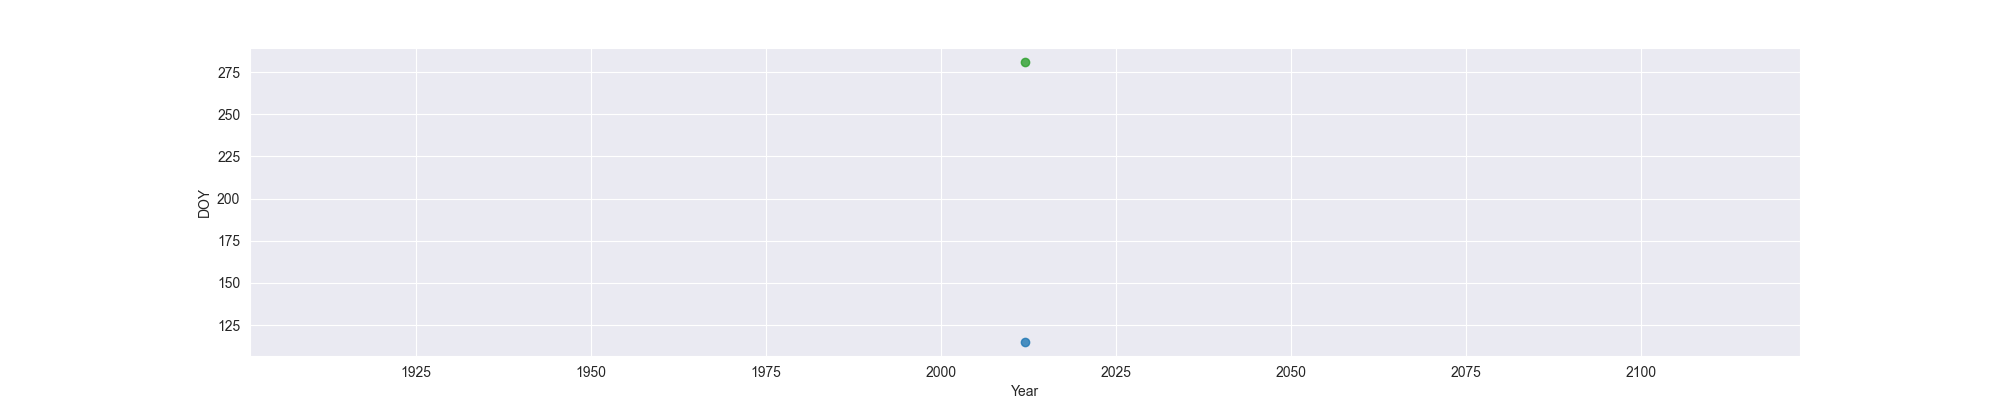

The data file committed next to this chart (first rows):
Year, MO, OW, FO
2012, 115, , 281
